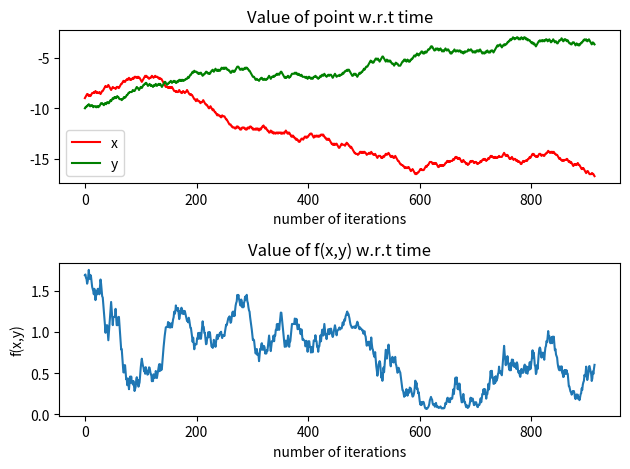

Generate this figure with matplotlib:
import math
import random
import matplotlib.pyplot as plt


def f1(x,y):
    return (x**2) + (y**2)


def f2(x,y):
    return (100 * ((x**2) - (y**2))) + ((1 - x)**2)


def f3(x,y):
    return ((x**2 + y**2)/4000) - (math.cos(x) * math.cos(y/math.sqrt(2))) + 1


def calculate_probability(delta_f,temp):
    return math.e ** (delta_f / temp)


def get_successors(point,diff):
    succ = [None]*8
    succ[0] = ((point[0] + diff), (point[1]+0))
    succ[1] = ((point[0] + diff), (point[1] + diff))
    succ[2] = ((point[0] + 0), (point[1] + diff))
    succ[3] = ((point[0] - diff), (point[1] + diff))
    succ[4] = ((point[0] - diff), (point[1] + 0))
    succ[5] = ((point[0] - diff), (point[1] - diff))
    succ[6] = ((point[0] + 0), (point[1] - diff))
    succ[7] = ((point[0] + diff), (point[1] - diff))
    return  succ


def check_bounds(point,point_range):
    if point[0]>=point_range[0] and point[0]<=point_range[1]:
        if point[1]>=point_range[2] and point[1]<=point_range[3]:
            return  True
    return False

def Simulated_Annealing(f,point_range = (-math.inf, math.inf, -math.inf, math.inf) ,to_find_max = True, up_to = 0, diff = 0.1):
    #point_range = (min x, max x, min y, max y)
    path = []

    point = (round((random.uniform(point_range[0], point_range[1])), up_to), round((random.uniform(point_range[2], point_range[3])), up_to))
    path.append(point)

    temp = 10000
    threshold = 1
    alpha = 0.99 #tempetaure decay value

    while (temp>threshold):
        neighbours = []
        for i in get_successors(point,diff):
            if check_bounds(i,point_range):
                neighbours.append(i)

        rand_point = neighbours[random.randint(0,len(neighbours)-1)]
        delta_f = f(rand_point[0],rand_point[1]) - f(point[0],point[1])

        if to_find_max: # if we are looking for max value
            if delta_f > 0:
                point = rand_point
                path.append(point)
            elif calculate_probability(delta_f,temp) > (random.randint(0,100))/100:
                point = rand_point
                path.append(point)

        if not to_find_max: # if we are looking for min value
            if delta_f < 0:
                point = rand_point
                path.append(point)
            elif calculate_probability(-delta_f,temp) > (random.randint(0,100))/100:
                point = rand_point
                path.append(point)

        temp = temp * alpha
    return path


def visualize_path(func, path):
    x = [i[0] for i in path]
    y = [j[1] for j in path]
    z = [func(k[0],k[1]) for k in path]

    # Point plot
    fig, (ax1, ax2) = plt.subplots(2,1)
    ax1.set_xlabel("number of iterations")
    ax1.set_title("Value of point w.r.t time")
    ax1.plot(range(len(x)), x, 'r', label = 'x')
    ax1.plot(range(len(x)), y, 'g', label = 'y')
    ax1.legend()

    # Function plot
    ax2.plot(range(len(x)), z, label = 'f(x,y)')
    ax2.set_xlabel("number of iterations")
    ax2.set_ylabel("f(x,y)")
    ax2.set_title("Value of f(x,y) w.r.t time")

    fig.tight_layout()
    plt.show()

sphere = Simulated_Annealing(f1,(-5,5,-5,5),True,0,0.2)
rosenbrock = Simulated_Annealing(f2,(-2,2,-1,3),True)
griewank = Simulated_Annealing(f3,(-30,30,-30,30),True)


#visualize_path(f1, Simulated_Annealing(f1,sphere))
#visualize_path(f2,rosenbrock)
visualize_path(f3, griewank)


